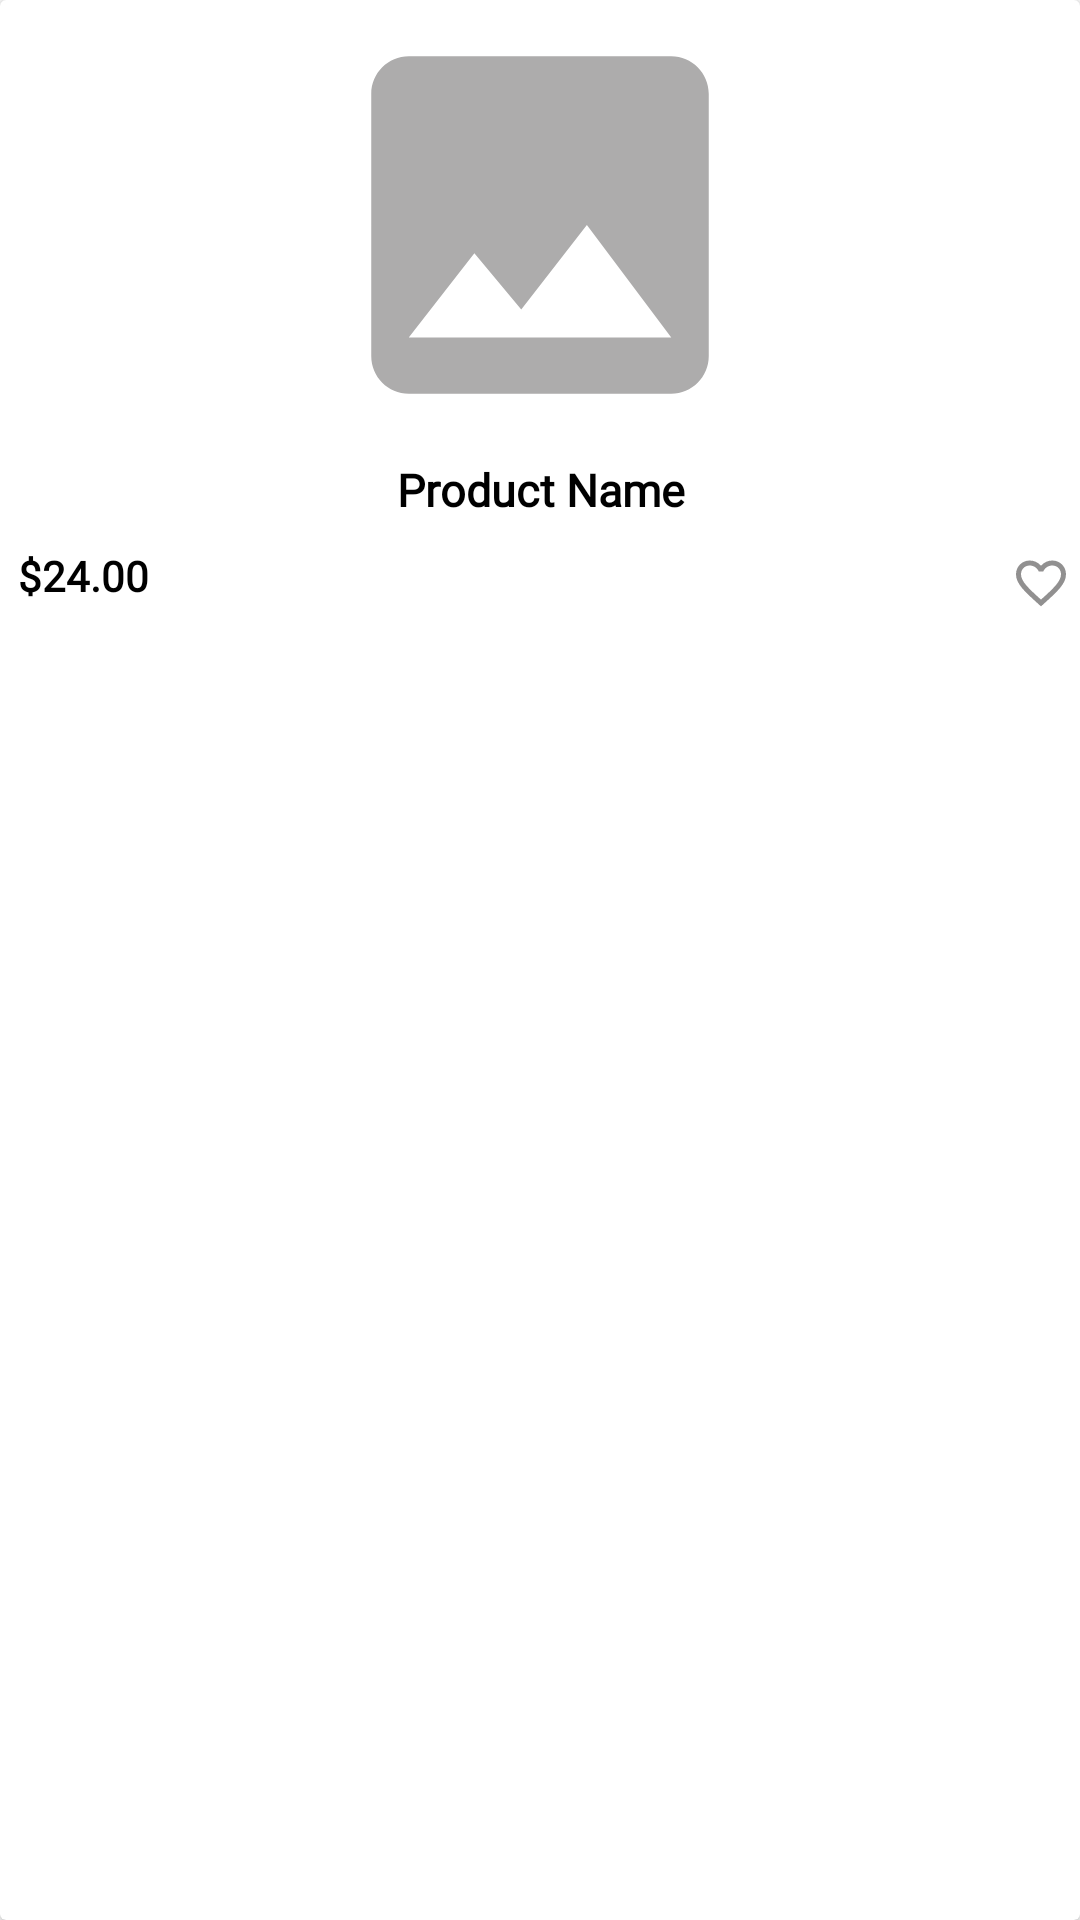

This screen was rendered from an Android layout file. Write that file and the resources it references.
<!-- AndroidManifest.xml: application theme Theme.EcommerceClientApp -->
<!-- res/layout/product_item.xml -->
<?xml version="1.0" encoding="utf-8"?>
<androidx.cardview.widget.CardView xmlns:android="http://schemas.android.com/apk/res/android"
    android:layout_width="140dp"
    android:layout_height="210dp"
    android:elevation="50dp"
    android:layout_margin="5dp"
    xmlns:app="http://schemas.android.com/apk/res-auto">

    <LinearLayout
        android:layout_width="match_parent"
        android:layout_height="match_parent"
        android:orientation="vertical">

        <ImageView
            android:id="@+id/ivProduct"
            android:layout_width="match_parent"
            android:layout_height="150dp"
            android:src="@drawable/ic_image" />

        <TextView
            android:id="@+id/tvProductName"
            android:layout_width="match_parent"
            android:layout_height="wrap_content"
            android:fontFamily="@font/raleway"
            android:padding="3dp"
            android:textAlignment="center"
            android:text="@string/product_name"
            android:maxLines="1"
            android:textColor="@color/black"
            android:textSize="15sp"
            android:textStyle="bold" />

       <LinearLayout
           android:layout_width="match_parent"
           android:layout_height="30dp"
           android:orientation="horizontal"
           android:weightSum="2"
           android:padding="3dp">

           <TextView
               android:id="@+id/tvProductPrice"
               android:layout_width="0dp"
               android:layout_height="30dp"
               android:fontFamily="@font/raleway"
               android:padding="3dp"
               android:layout_weight="2"
               android:text="@string/_24_00"
               android:textColor="@color/black"
               android:textSize="14sp"
               android:textStyle="bold" />

           <ImageView
               android:id="@+id/tvAddToFavorite"
               android:layout_width="20dp"
               android:layout_height="30dp"
               android:src="@drawable/ic_before_favorite"/>

       </LinearLayout>

    </LinearLayout>

</androidx.cardview.widget.CardView>
<!-- resources referenced by this layout -->
<resources>
  <color name="black">#FF000000</color>
  <!-- drawable ic_before_favorite (drawable) -->
  <vector android:height="24dp" android:tint="#919090"
      android:viewportHeight="24" android:viewportWidth="24"
      android:width="24dp" xmlns:android="http://schemas.android.com/apk/res/android">
      <path android:fillColor="@android:color/white" android:pathData="M16.5,3c-1.74,0 -3.41,0.81 -4.5,2.09C10.91,3.81 9.24,3 7.5,3 4.42,3 2,5.42 2,8.5c0,3.78 3.4,6.86 8.55,11.54L12,21.35l1.45,-1.32C18.6,15.36 22,12.28 22,8.5 22,5.42 19.58,3 16.5,3zM12.1,18.55l-0.1,0.1 -0.1,-0.1C7.14,14.24 4,11.39 4,8.5 4,6.5 5.5,5 7.5,5c1.54,0 3.04,0.99 3.57,2.36h1.87C13.46,5.99 14.96,5 16.5,5c2,0 3.5,1.5 3.5,3.5 0,2.89 -3.14,5.74 -7.9,10.05z"/>
  </vector>
  <!-- drawable ic_image (drawable) -->
  <vector android:height="24dp" android:tint="#ADACAC"
      android:viewportHeight="24" android:viewportWidth="24"
      android:width="24dp" xmlns:android="http://schemas.android.com/apk/res/android">
      <path android:fillColor="@android:color/white" android:pathData="M21,19V5c0,-1.1 -0.9,-2 -2,-2H5c-1.1,0 -2,0.9 -2,2v14c0,1.1 0.9,2 2,2h14c1.1,0 2,-0.9 2,-2zM8.5,13.5l2.5,3.01L14.5,12l4.5,6H5l3.5,-4.5z"/>
  </vector>
  <string name="_24_00">$24.00</string>
  <string name="product_name">Product Name</string>
  <style name="Theme.EcommerceClientApp" parent="Theme.MaterialComponents.DayNight.DarkActionBar">
          
          <item name="colorPrimary">@color/light_blue</item>
          <item name="android:windowBackground">@color/white</item>
          <item name="colorPrimaryVariant">@color/light_blue</item>
          <item name="colorOnPrimary">@color/white</item>
          
          <item name="colorSecondary">@color/teal_200</item>
          <item name="colorSecondaryVariant">@color/teal_700</item>
          <item name="colorOnSecondary">@color/black</item>
          
          <item name="android:statusBarColor">@color/light_blue</item>
          
      </style>
  <color name="light_blue">#0077FF</color>
  <color name="white">#FFFFFFFF</color>
  <color name="teal_200">#FF03DAC5</color>
  <color name="teal_700">#FF018786</color>
</resources>
